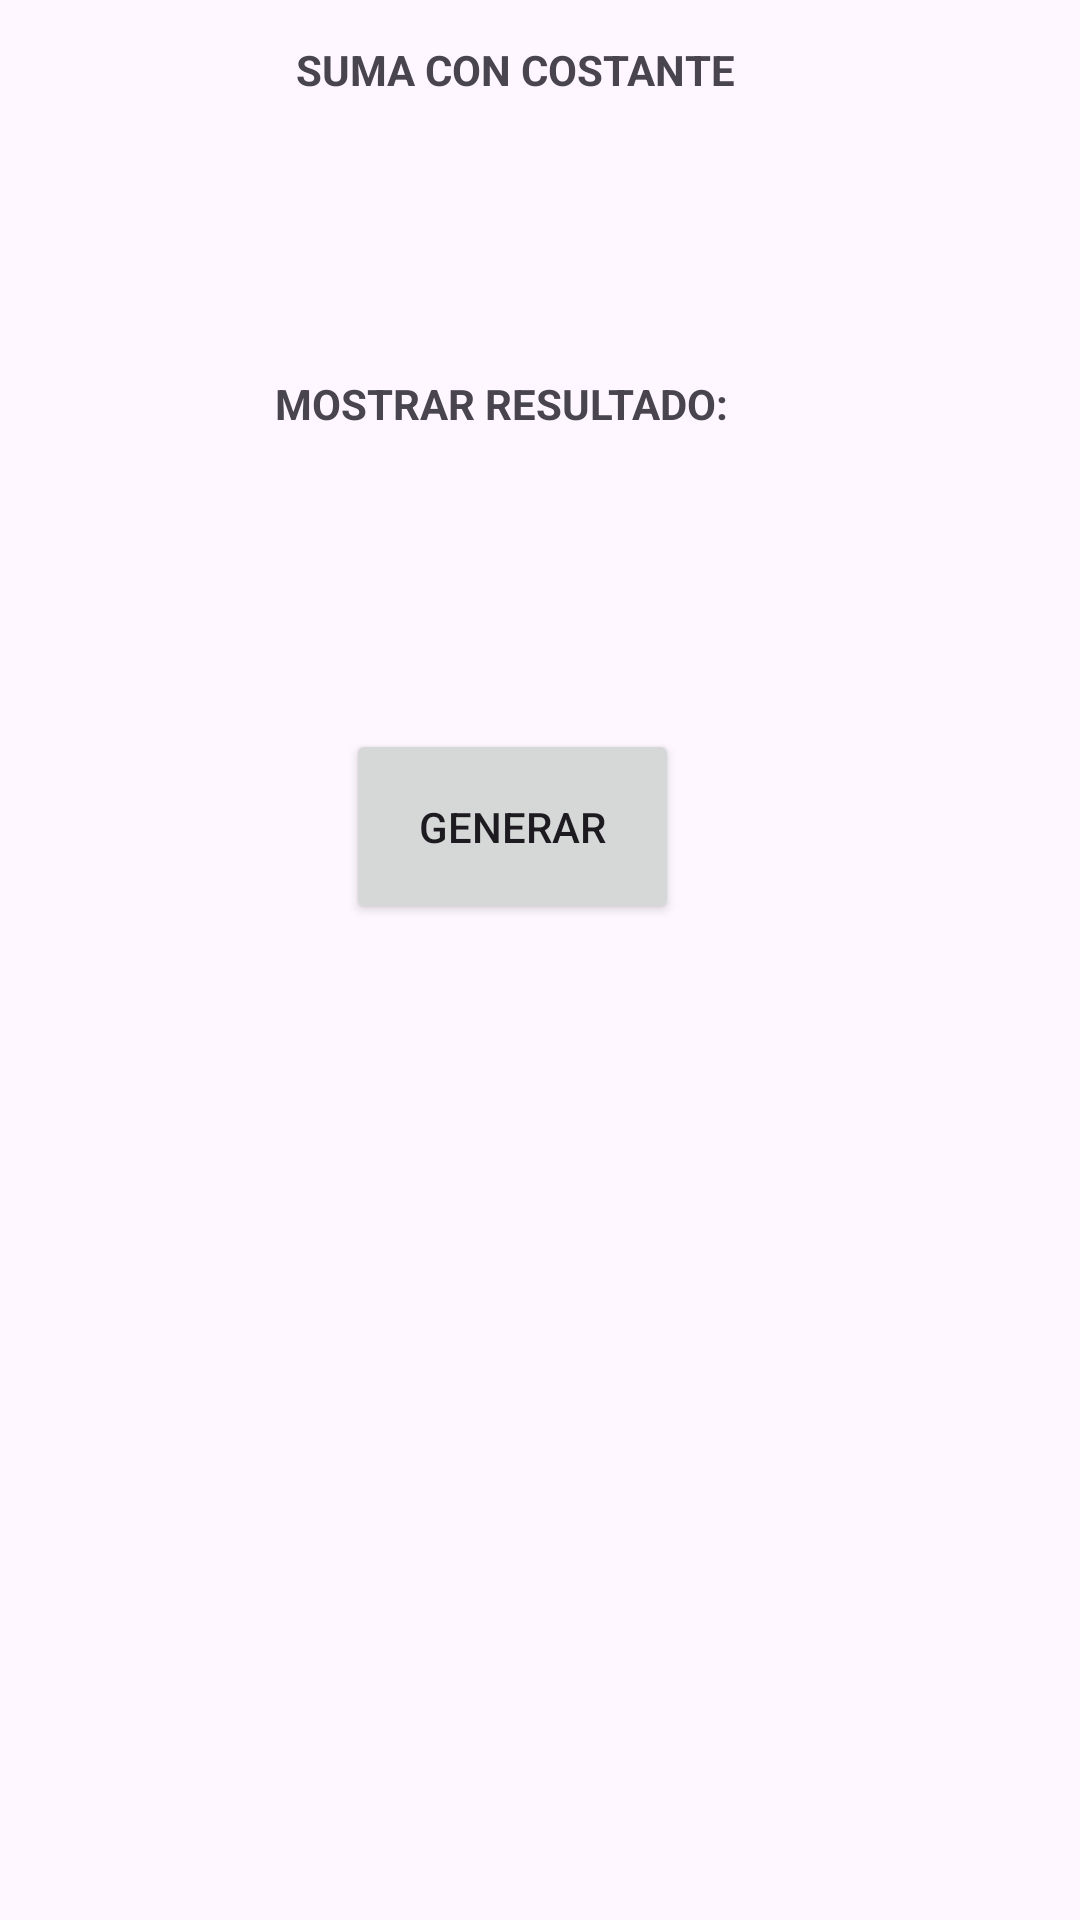

Here is an Android app screen rendered from its layout file. Give the layout XML and the strings, colors and styles it references.
<!-- AndroidManifest.xml: application theme Theme.BrucilPupialesExamen1CHDS -->
<!-- res/layout/activity_suma.xml -->
<?xml version="1.0" encoding="utf-8"?>
<androidx.constraintlayout.widget.ConstraintLayout xmlns:android="http://schemas.android.com/apk/res/android"
    xmlns:app="http://schemas.android.com/apk/res-auto"
    xmlns:tools="http://schemas.android.com/tools"
    android:id="@+id/main"
    android:layout_width="match_parent"
    android:layout_height="match_parent"
    tools:context=".SumaActivity">

    <TextView
        android:id="@+id/txt_Cli"
        android:layout_width="66dp"
        android:layout_height="29dp"
        android:textSize="10sp"
        app:layout_constraintBottom_toBottomOf="parent"
        app:layout_constraintEnd_toEndOf="parent"
        app:layout_constraintHorizontal_bias="0.469"
        app:layout_constraintStart_toStartOf="parent"
        app:layout_constraintTop_toTopOf="parent"
        app:layout_constraintVertical_bias="0.367" />

    <Button
        android:id="@+id/btnCli"
        android:layout_width="111dp"
        android:layout_height="65dp"
        android:layout_marginBottom="332dp"
        android:text="Generar"
        app:layout_constraintBottom_toBottomOf="parent"
        app:layout_constraintEnd_toEndOf="parent"
        app:layout_constraintHorizontal_bias="0.463"
        app:layout_constraintStart_toStartOf="parent" />

    <TextView
        android:id="@+id/textView5"
        android:layout_width="wrap_content"
        android:layout_height="wrap_content"
        android:layout_marginBottom="496dp"
        android:text="MOSTRAR RESULTADO:"
        android:textStyle="bold"
        app:layout_constraintBottom_toBottomOf="parent"
        app:layout_constraintEnd_toEndOf="parent"
        app:layout_constraintHorizontal_bias="0.44"
        app:layout_constraintStart_toStartOf="parent" />

    <TextView
        android:id="@+id/textView4"
        android:layout_width="wrap_content"
        android:layout_height="wrap_content"
        android:text="SUMA CON COSTANTE"
        android:textStyle="bold"
        app:layout_constraintBottom_toBottomOf="parent"
        app:layout_constraintEnd_toEndOf="parent"
        app:layout_constraintHorizontal_bias="0.462"
        app:layout_constraintStart_toStartOf="parent"
        app:layout_constraintTop_toTopOf="parent"
        app:layout_constraintVertical_bias="0.022" />
</androidx.constraintlayout.widget.ConstraintLayout>
<!-- resources referenced by this layout -->
<resources>
  <style name="Theme.BrucilPupialesExamen1CHDS" parent="Base.Theme.BrucilPupialesExamen1CHDS" />
  <style name="Base.Theme.BrucilPupialesExamen1CHDS" parent="Theme.Material3.DayNight.NoActionBar">
          
          
      </style>
</resources>
